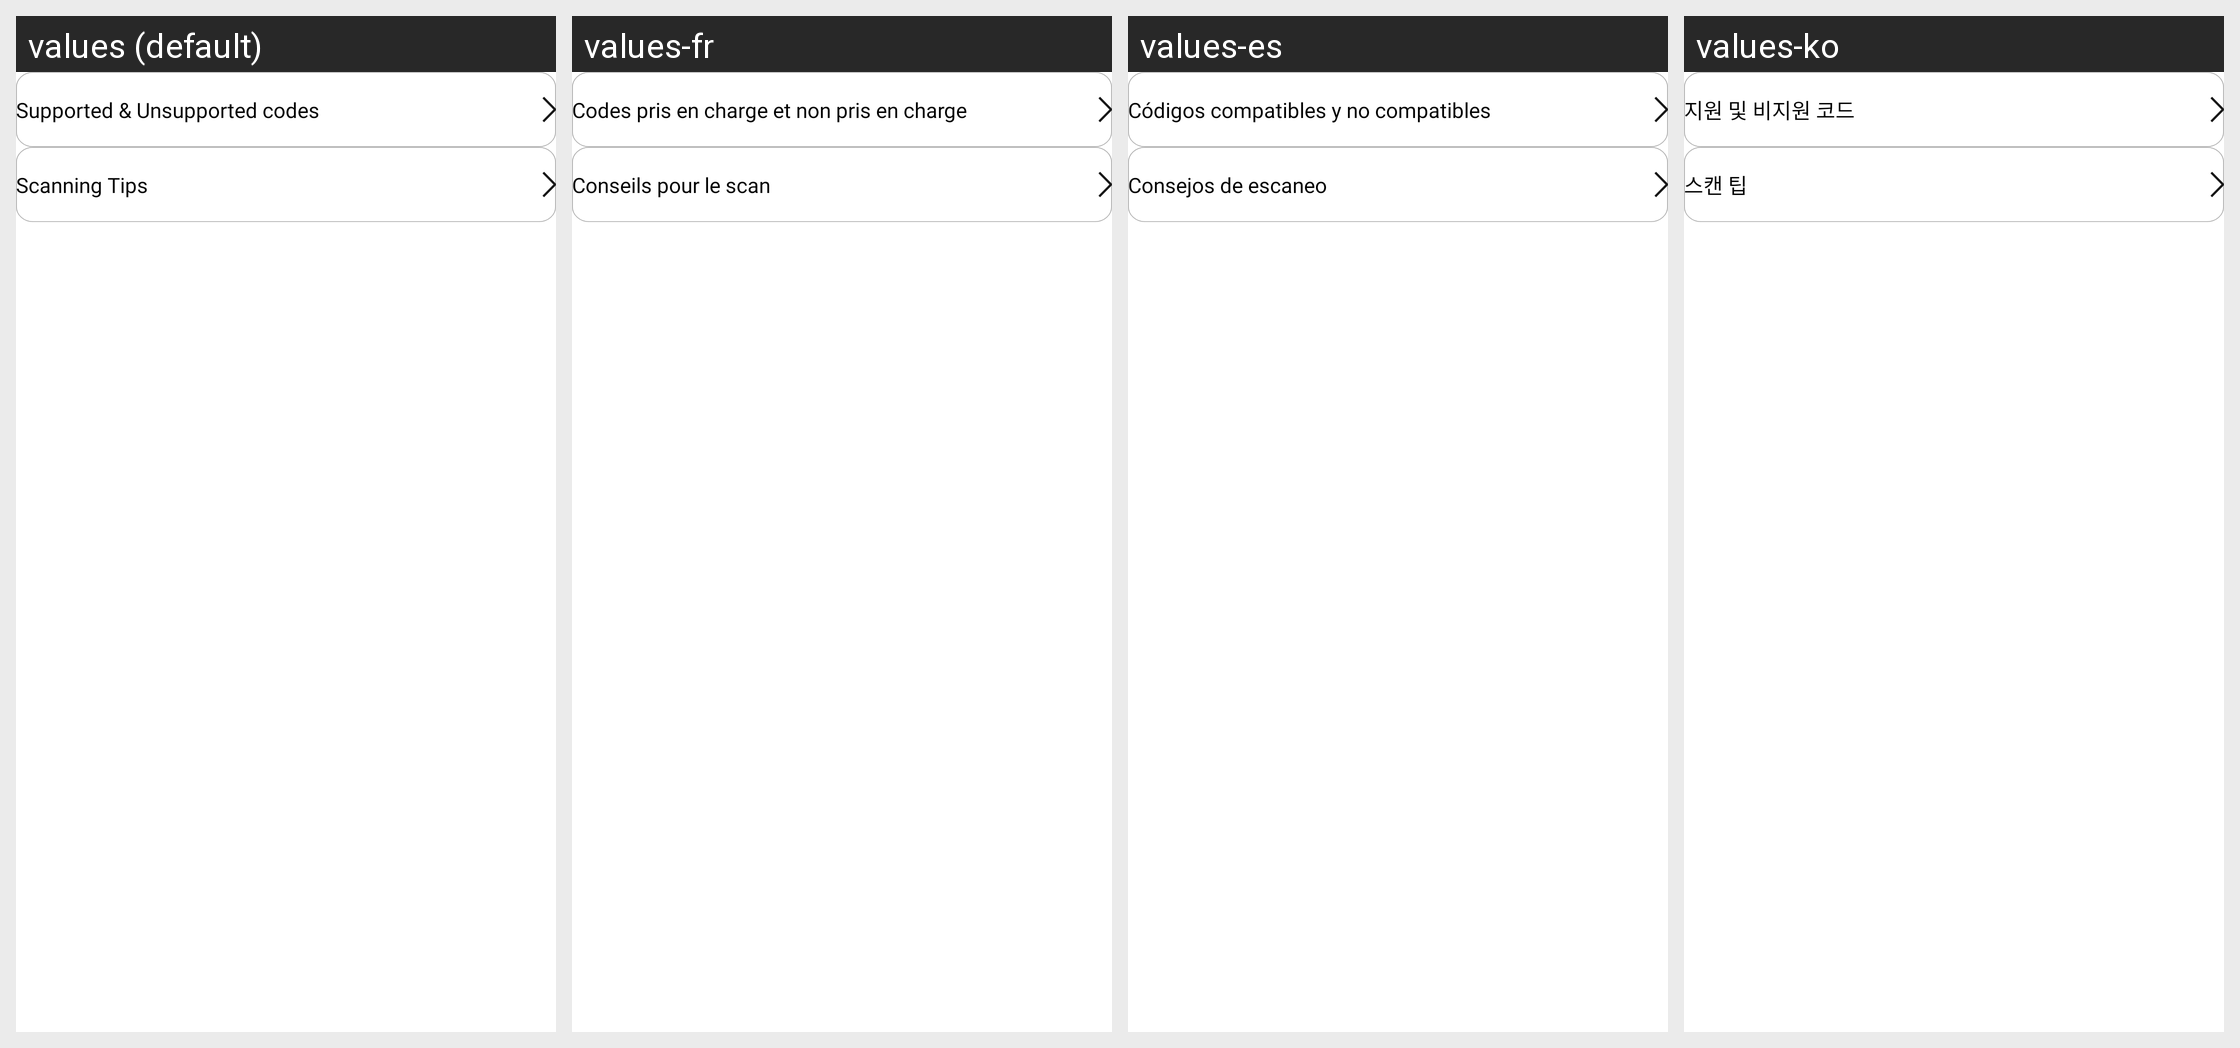

Here is an Android app screen in its default locale and in the app's own translations. Write out the translated-string differences for the strings that appear on this screen.
Android screen res/layout/fragment_help.xml rendered under 4 locales, left to right: values (default), values-fr, values-es, values-ko. Device: Nexus 5 (rendered at 1080×1920; each locale shown at half size, 540×960, under a caption strip naming it); theme Theme.QRCodeScanner.
Other locales in the repository, not shown: values-ar, values-de, values-hi, values-ja, values-pt.
Strings drawn on this screen, with the default value and each locale's value (text and hints the layout hard-codes, and strings that could not be matched under every locale, appear in the picture but are not listed):

supported_amp_unsupported_codes
  values: Supported & Unsupported codes
  values-fr: Codes pris en charge et non pris en charge
  values-es: Códigos compatibles y no compatibles
  values-ko: 지원 및 비지원 코드

scanning_tips
  values: Scanning Tips
  values-fr: Conseils pour le scan
  values-es: Consejos de escaneo
  values-ko: 스캔 팁
